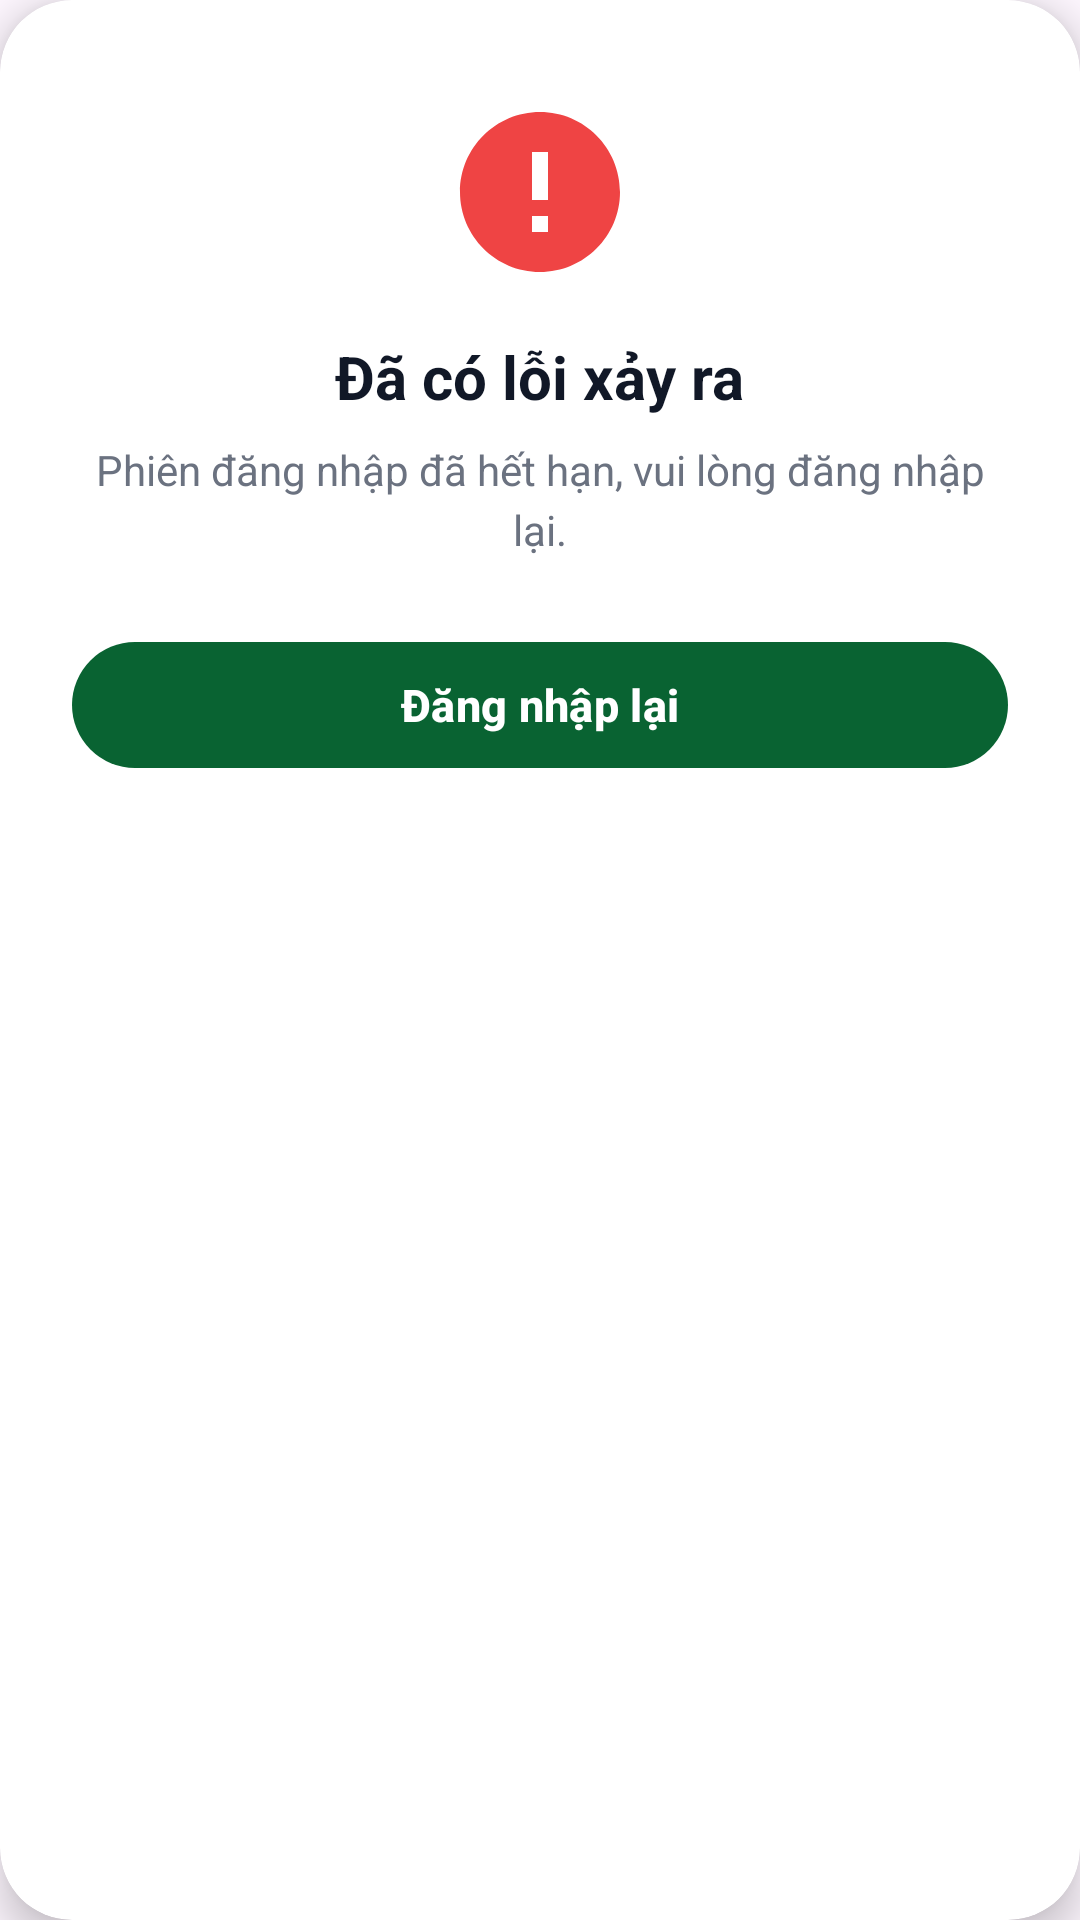

This screen was rendered from an Android layout file. Write that file and the resources it references.
<!-- AndroidManifest.xml: application theme Theme.MoneySnap -->
<!-- res/layout/dialog_session_error.xml -->
<?xml version="1.0" encoding="utf-8"?>
<androidx.cardview.widget.CardView xmlns:android="http://schemas.android.com/apk/res/android"
    xmlns:app="http://schemas.android.com/apk/res-auto"
    android:layout_width="match_parent"
    android:layout_height="wrap_content"
    app:cardCornerRadius="24dp"
    app:cardElevation="8dp"
    app:cardBackgroundColor="@color/card_bg"
    android:layout_margin="24dp">

    <LinearLayout
        android:layout_width="match_parent"
        android:layout_height="wrap_content"
        android:orientation="vertical"
        android:padding="24dp"
        android:gravity="center">

        <ImageView
            android:layout_width="64dp"
            android:layout_height="64dp"
            android:src="@drawable/ic_warning"
            android:layout_marginTop="8dp" />

        <TextView
            android:id="@+id/tvDialogTitle"
            android:layout_width="wrap_content"
            android:layout_height="wrap_content"
            android:text="@string/session_error_title"
            android:textColor="@color/text_dark"
            android:textSize="20sp"
            android:textStyle="bold"
            android:layout_marginTop="16dp"
            android:gravity="center" />

        <TextView
            android:id="@+id/tvDialogMessage"
            android:layout_width="match_parent"
            android:layout_height="wrap_content"
            android:text="@string/session_error_message"
            android:textColor="@color/text_muted"
            android:textSize="14sp"
            android:layout_marginTop="8dp"
            android:gravity="center"
            android:lineSpacingMultiplier="1.2" />

        <com.google.android.material.button.MaterialButton
            android:id="@+id/btnDialogConfirm"
            android:layout_width="match_parent"
            android:layout_height="50dp"
            android:text="@string/session_error_action"
            android:textAllCaps="false"
            android:textSize="15sp"
            android:textStyle="bold"
            android:textColor="@color/white"
            app:backgroundTint="@color/primary_green"
            app:cornerRadius="25dp"
            android:layout_marginTop="24dp"
            android:layout_marginBottom="8dp" />

    </LinearLayout>
</androidx.cardview.widget.CardView>
<!-- resources referenced by this layout -->
<resources>
  <color name="card_bg">#FFFFFF</color>
  <color name="primary_green">#096332</color>
  <color name="text_dark">#111827</color>
  <color name="text_muted">#6B7280</color>
  <color name="white">#FFFFFFFF</color>
  <!-- drawable ic_warning (drawable) -->
  <vector xmlns:android="http://schemas.android.com/apk/res/android"
      android:width="48dp"
      android:height="48dp"
      android:viewportWidth="24"
      android:viewportHeight="24">
    <path
        android:fillColor="#EF4444"
        android:pathData="M12,2C6.48,2 2,6.48 2,12s4.48,10 10,10 10,-4.48 10,-10S17.52,2 12,2zM13,17h-2v-2h2v2zM13,13h-2V7h2v6z"/>
  </vector>
  <string name="session_error_action">Đăng nhập lại</string>
  <string name="session_error_message">Phiên đăng nhập đã hết hạn, vui lòng đăng nhập lại.</string>
  <string name="session_error_title">Đã có lỗi xảy ra</string>
  <style name="Theme.MoneySnap" parent="Base.Theme.MoneySnap" />
  <style name="Base.Theme.MoneySnap" parent="Theme.Material3.DayNight.NoActionBar">
          <item name="colorPrimary">@color/primary_green</item>
          <item name="colorOnPrimary">@color/white</item>
          <item name="colorSecondary">@color/secondary_green</item>
      </style>
  <color name="secondary_green">#17C964</color>
</resources>
